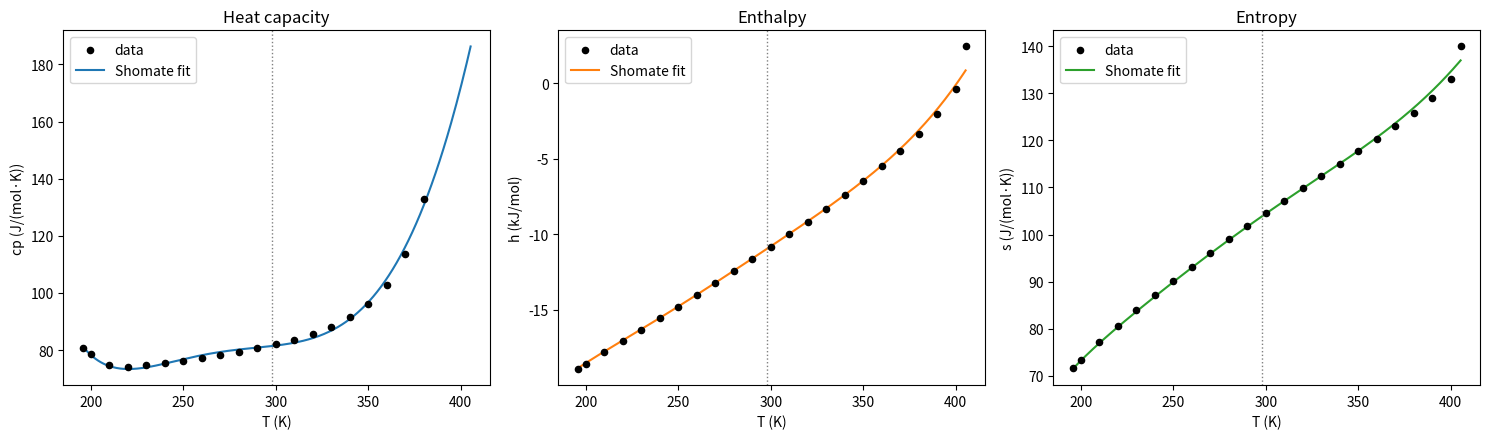

This figure's Python source:
import numpy as np
import matplotlib.pyplot as plt

# Obtain Shomate parameters for liquid ammonia
# See e.g. gaseous ammonia on NIST for the formulas:
# https://webbook.nist.gov/cgi/cbook.cgi?ID=C7664417&Units=SI&Mask=1#Thermo-Gas

M = 17.031E-3 # kg/mol
T = np.array([195.5] + list(range(200, 401, 10)) + [405.4])
t = T / 1000.0
n = len(T)
k = 3 # Last items dropped in cp due to divergence to infinity

h  = np.array([-1110.1, -1088.8, -1044.1, -1000.6, -957.0,
               -912.9, -868.2, -823.1, -777.3, -730.9,
               -683.8, -636.0, -587.2, -537.5, -486.7,
               -434.3, -380.0, -323.2, -262.6, -196.5,
               -120.9, -23.5, 142.7]) * M # kJ/mol
s  = np.array([4.203, 4.311, 4.529, 4.731, 4.925,
               5.113, 5.294, 5.471, 5.643, 5.811,
               5.975, 6.135, 6.293, 6.448, 6.602,
               6.755, 6.908, 7.063, 7.222, 7.391,
               7.578, 7.813, 8.216])*M*1000 # J/(K.mol)
cp = np.array([4.73, 4.61, 4.38, 4.35, 4.38,
               4.43, 4.48, 4.54, 4.60, 4.66,
               4.73, 4.82, 4.91, 5.02, 5.17,
               5.37, 5.64, 6.04, 6.68, 7.80,
               10.3, 21, float('inf')])[:-k]*M*1000      # J/(K.mol)

# Design matrix columns: A, B, C, D, E, F, G (H?)
X_h  = np.column_stack([t, t**2/2, t**3/3, t**4/4, -1/t,
                        np.ones(n), np.zeros(n)])
X_s  = np.column_stack([np.log(t), t, t**2/2, t**3/3, -1/(2*t**2),
                        np.zeros(n), np.ones(n)])
X_cp = np.column_stack([np.ones(n-k), t[:-k], t[:-k]**2, t[:-k]**3,
                        1/t[:-k]**2, np.zeros(n-k), np.zeros(n-k)])

# Weighting: normalize each series by its own scale so residuals
# are comparable regardless of units. Std dev is a reasonable default;
# swap for known measurement uncertainty if you have it.
w_cp = 1.0 / cp.std()
w_h  = 1.0 / h.std()
w_s  = 1.0 / s.std()

X = np.vstack([X_cp * w_cp, X_h * w_h, X_s * w_s])
y = np.concatenate([cp * w_cp, h * w_h, s * w_s])

coeffs, residuals, rank, sv = np.linalg.lstsq(X, y, rcond=None)
A, B, C, D, E, F, G = coeffs
n, p = X.shape

resid = y - X @ coeffs
dof = n - p                      # degrees of freedom: 29 data points - 7 params
sigma2 = np.sum(resid**2) / dof  # residual variance estimate

cov = sigma2 * np.linalg.inv(X.T @ X)
param_std = np.sqrt(np.diag(cov))

for name, val, err in zip("ABCDEFG", coeffs, param_std):
    print(f"{name} = {val:.6g}  ±  {err/abs(val)*100:.3f}%")

T_plot = np.linspace(195.5, 405.4, 300)
t_plot = T_plot / 1000.0

cp_fit = A + B*t_plot + C*t_plot**2 + D*t_plot**3 + E/t_plot**2
h_fit  = A*t_plot + B*t_plot**2/2 + C*t_plot**3/3 + D*t_plot**4/4 - E/t_plot + F
s_fit  = A*np.log(t_plot) + B*t_plot + C*t_plot**2/2 + D*t_plot**3/3 - E/(2*t_plot**2) + G

fig, axes = plt.subplots(1, 3, figsize=(15, 4.5))

axes[0].scatter(T[:-k], cp, s=20, color='black', label='data', zorder=3)
axes[0].plot(T_plot, cp_fit, color='C0', label='Shomate fit')
axes[0].set_xlabel('T (K)')
axes[0].set_ylabel('cp (J/(mol·K))')
axes[0].set_title('Heat capacity')
axes[0].legend()

axes[1].scatter(T, h, s=20, color='black', label='data', zorder=3)
axes[1].plot(T_plot, h_fit, color='C1', label='Shomate fit')
axes[1].set_xlabel('T (K)')
axes[1].set_ylabel('h (kJ/mol)')
axes[1].set_title('Enthalpy')
axes[1].legend()

axes[2].scatter(T, s, s=20, color='black', label='data', zorder=3)
axes[2].plot(T_plot, s_fit, color='C2', label='Shomate fit')
axes[2].set_xlabel('T (K)')
axes[2].set_ylabel('s (J/(mol·K))')
axes[2].set_title('Entropy')
axes[2].legend()

for ax in axes:
    ax.axvline(298.15, color='gray', linestyle=':', linewidth=1)  # reference T, if using NIST H/F convention

plt.tight_layout()
plt.show()


# The enthalpy reference needs to be consistent with NIST data used for gas phase
H = -45.90 - 22.7 # Std Enthalpy of formation of gas - std enthalpy of vaporisation
t = 298/1000
F -= A*t + B*t**2/2 + C*t**3/3 + D*t**4/4 - E/t + F - H
print('Corrected F and H to align with NIST convention:')
print(f'F={F:.3f} kJ/mol, H={H:.3f} kJ/mol')

# Same goes with entropy
G = 192.77 - 22700/298.15 - (A*np.log(t) + B*t + C*t**2/2 + D*t**3/3 - E/(2*t**2))
print('Corrected G to align with NIST convention:')
print(f'G={G:.3f} J/mol K')
